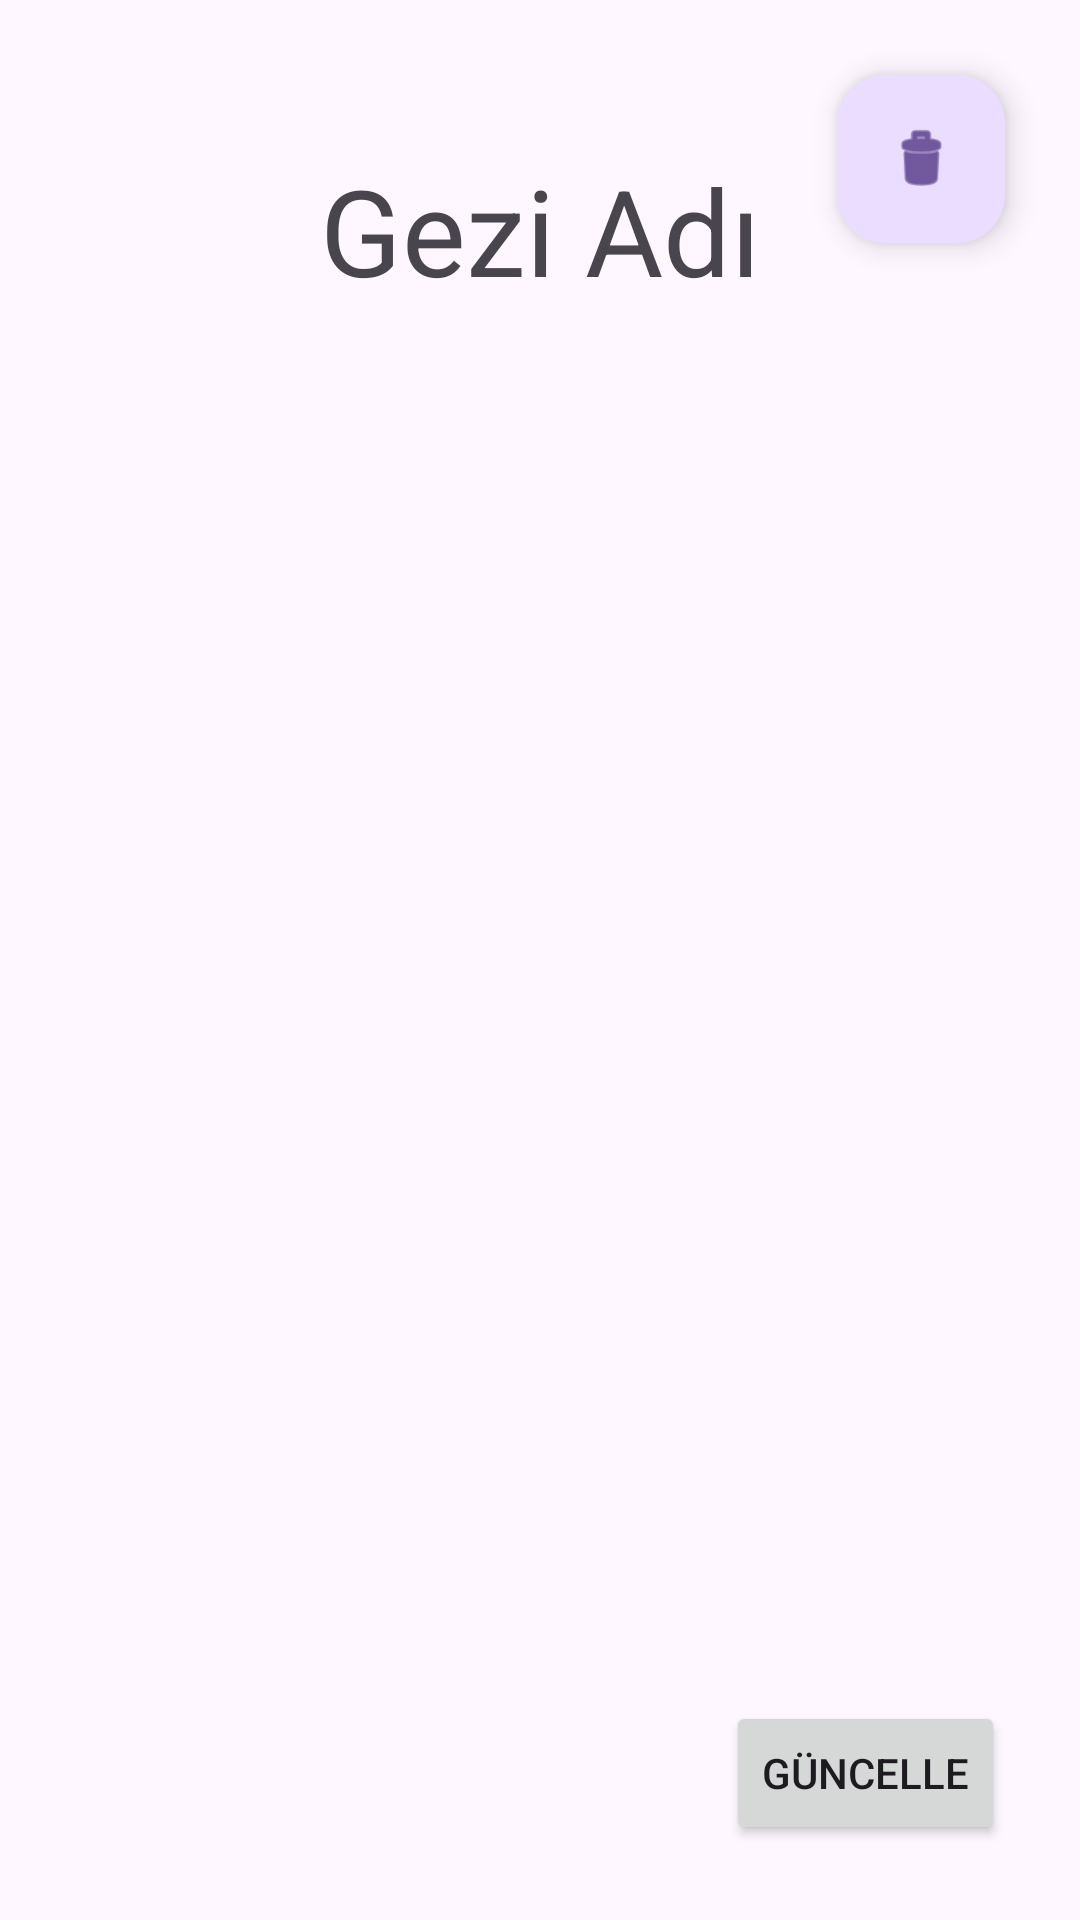

The Android layout XML behind this screen, and the referenced resources:
<!-- AndroidManifest.xml: application theme Theme.Seyahatnamem -->
<!-- res/layout/fragment_gezi_detay.xml -->
<?xml version="1.0" encoding="utf-8"?>
<androidx.constraintlayout.widget.ConstraintLayout xmlns:android="http://schemas.android.com/apk/res/android"
    xmlns:app="http://schemas.android.com/apk/res-auto"
    xmlns:tools="http://schemas.android.com/tools"
    android:layout_width="match_parent"
    android:layout_height="match_parent"
    tools:context=".view.GeziDetayFragment">


    <TextView
        android:id="@+id/geziAdi"
        android:layout_width="321dp"
        android:layout_height="44dp"
        android:layout_marginTop="50dp"
        android:gravity="center"
        android:text="Gezi Adı"
        android:textSize="40dp"
        app:layout_constraintEnd_toEndOf="parent"
        app:layout_constraintStart_toStartOf="parent"
        app:layout_constraintTop_toTopOf="parent" />

    <ImageView
        android:id="@+id/geziFoto"
        android:layout_width="319dp"
        android:layout_height="205dp"
        android:layout_marginTop="50dp"
        app:layout_constraintEnd_toEndOf="parent"
        app:layout_constraintStart_toStartOf="parent"
        app:layout_constraintTop_toBottomOf="@+id/geziAdi"
        tools:src="@tools:sample/avatars" />

    <EditText
        android:id="@+id/geziYorum"
        android:layout_width="368dp"
        android:layout_height="303dp"
        android:layout_marginStart="30dp"
        android:layout_marginTop="50dp"
        android:layout_marginEnd="30dp"
        android:text=""
        android:textSize="20sp"
        app:layout_constraintEnd_toEndOf="parent"
        app:layout_constraintStart_toStartOf="parent"
        app:layout_constraintTop_toBottomOf="@+id/geziFoto" />

    <com.google.android.material.floatingactionbutton.FloatingActionButton
        android:id="@+id/geziSilButton"
        android:layout_width="wrap_content"
        android:layout_height="wrap_content"
        android:layout_marginTop="25dp"
        android:layout_marginEnd="25dp"
        android:clickable="true"
        android:src="@android:drawable/ic_menu_delete"
        app:layout_constraintEnd_toEndOf="parent"
        app:layout_constraintTop_toTopOf="parent" />

    <Button
        android:id="@+id/guncelleButton"
        android:layout_width="wrap_content"
        android:layout_height="wrap_content"
        android:layout_marginEnd="25dp"
        android:layout_marginBottom="25dp"
        android:text="Güncelle"
        app:layout_constraintBottom_toBottomOf="parent"
        app:layout_constraintEnd_toEndOf="parent" />


</androidx.constraintlayout.widget.ConstraintLayout>
<!-- resources referenced by this layout -->
<resources>
  <style name="Theme.Seyahatnamem" parent="Base.Theme.Seyahatnamem" />
  <style name="Base.Theme.Seyahatnamem" parent="Theme.Material3.DayNight.NoActionBar">
          
          
          <item name="colorPrimary">@color/white</item>
      </style>
  <color name="white">#FFFFFFFF</color>
</resources>
